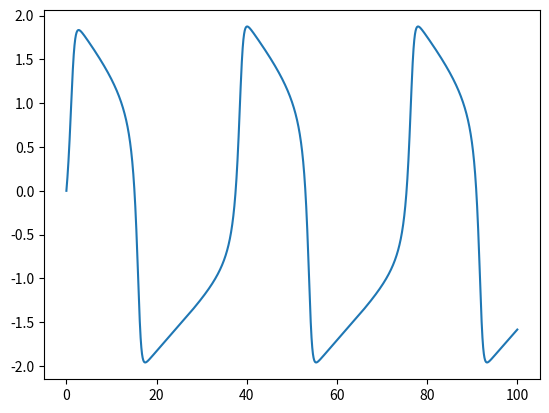

Source code (Python):
import numpy as np
import matplotlib.pyplot as plt

dt = 0.01

T = np.arange(0, 1 / dt, dt)
N = T.size

V = np.zeros(N)
W = np.zeros(N)
I = 0.6 * np.ones(N)

for t in range(N - 1):
    V[t + 1] = (V[t] - (V[t]**3 / 3) - W[t] + I[t]) * dt + V[t]
    W[t + 1] = (0.08 * (V[t] + 0.7 - 0.8 * W[t])) * dt + W[t]

plt.plot(T, V)
plt.show()
